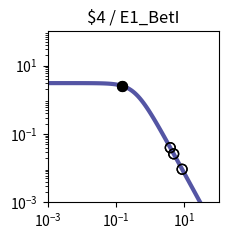

Source code (Python): (Note: this script raises an exception after producing the figure.)
import matplotlib.pyplot as plt
import matplotlib.ticker as ticker
import numpy as np

fig, ax = plt.subplots(figsize=(2.5,2.5))

plt.xlim(1.000000e-03, 1.000000e+02)
plt.ylim(1.000000e-03, 1.000000e+02)

x = np.array([1.000000e-03,1.122018e-03,1.258925e-03,1.412538e-03,1.584893e-03,1.778279e-03,1.995262e-03,2.238721e-03,2.511886e-03,2.818383e-03,3.162278e-03,3.548134e-03,3.981072e-03,4.466836e-03,5.011872e-03,5.623413e-03,6.309573e-03,7.079458e-03,7.943282e-03,8.912509e-03,1.000000e-02,1.122018e-02,1.258925e-02,1.412538e-02,1.584893e-02,1.778279e-02,1.995262e-02,2.238721e-02,2.511886e-02,2.818383e-02,3.162278e-02,3.548134e-02,3.981072e-02,4.466836e-02,5.011872e-02,5.623413e-02,6.309573e-02,7.079458e-02,7.943282e-02,8.912509e-02,1.000000e-01,1.122018e-01,1.258925e-01,1.412538e-01,1.584893e-01,1.778279e-01,1.995262e-01,2.238721e-01,2.511886e-01,2.818383e-01,3.162278e-01,3.548134e-01,3.981072e-01,4.466836e-01,5.011872e-01,5.623413e-01,6.309573e-01,7.079458e-01,7.943282e-01,8.912509e-01,1.000000e+00,1.122018e+00,1.258925e+00,1.412538e+00,1.584893e+00,1.778279e+00,1.995262e+00,2.238721e+00,2.511886e+00,2.818383e+00,3.162278e+00,3.548134e+00,3.981072e+00,4.466836e+00,5.011872e+00,5.623413e+00,6.309573e+00,7.079458e+00,7.943282e+00,8.912509e+00,1.000000e+01,1.122018e+01,1.258925e+01,1.412538e+01,1.584893e+01,1.778279e+01,1.995262e+01,2.238721e+01,2.511886e+01,2.818383e+01,3.162278e+01,3.548134e+01,3.981072e+01,4.466836e+01,5.011872e+01,5.623413e+01,6.309573e+01,7.079458e+01,7.943282e+01,8.912509e+01,1.000000e+02,])
y = np.array([3.064938e+00,3.064923e+00,3.064905e+00,3.064883e+00,3.064855e+00,3.064821e+00,3.064779e+00,3.064727e+00,3.064663e+00,3.064584e+00,3.064486e+00,3.064366e+00,3.064217e+00,3.064033e+00,3.063806e+00,3.063525e+00,3.063179e+00,3.062752e+00,3.062224e+00,3.061572e+00,3.060768e+00,3.059776e+00,3.058551e+00,3.057039e+00,3.055175e+00,3.052876e+00,3.050041e+00,3.046548e+00,3.042245e+00,3.036947e+00,3.030430e+00,3.022421e+00,3.012588e+00,3.000533e+00,2.985777e+00,2.967755e+00,2.945795e+00,2.919121e+00,2.886839e+00,2.847944e+00,2.801333e+00,2.745835e+00,2.680259e+00,2.603476e+00,2.514515e+00,2.412703e+00,2.297807e+00,2.170178e+00,2.030873e+00,1.881706e+00,1.725216e+00,1.564534e+00,1.403144e+00,1.244593e+00,1.092183e+00,9.487108e-01,8.162870e-01,6.962659e-01,5.892676e-01,4.952741e-01,4.137677e-01,3.438797e-01,2.845294e-01,2.345395e-01,1.927237e-01,1.579471e-01,1.291638e-01,1.054355e-01,8.593860e-02,6.996184e-02,5.689857e-02,4.623681e-02,3.754794e-02,3.047541e-02,2.472418e-02,2.005113e-02,1.625660e-02,1.317705e-02,1.067883e-02,8.652897e-03,7.010433e-03,5.679157e-03,4.600309e-03,3.726156e-03,3.017946e-03,2.444234e-03,1.979515e-03,1.603106e-03,1.298241e-03,1.051333e-03,8.513706e-04,6.894323e-04,5.582905e-04,4.520904e-04,3.660896e-04,2.964472e-04,2.400520e-04,1.943846e-04,1.574045e-04,1.274592e-04,1.032107e-04,])
c = "#5455a4"

hi_x = np.array([1.476672e-01,1.476672e-01,])
hi_y = np.array([2.570653e+00,2.570653e+00,])
lo_x = np.array([8.567264e+00,8.567264e+00,4.856734e+00,4.856734e+00,3.858197e+00,3.858197e+00,])
lo_y = np.array([9.300789e-03,9.300789e-03,2.617851e-02,2.617851e-02,3.974010e-02,3.974010e-02,])

plt.loglog(x,y,lw=3,color=c)
plt.scatter(hi_x,hi_y,marker='o',s=50,color='black',zorder=10)
plt.scatter(lo_x,lo_y,marker='o',s=50,edgecolors='black',color='none',zorder=10)

plt.title("$4 / E1_BetI")

ax.xaxis.set_major_locator(ticker.LogLocator(numticks=3))
ax.yaxis.set_major_locator(ticker.LogLocator(numticks=3))

ax.set_aspect('equal')
plt.tight_layout()

plt.savefig("/content/output/0xBE/response_plot_$4_E1_BetI.png", bbox_inches='tight')
